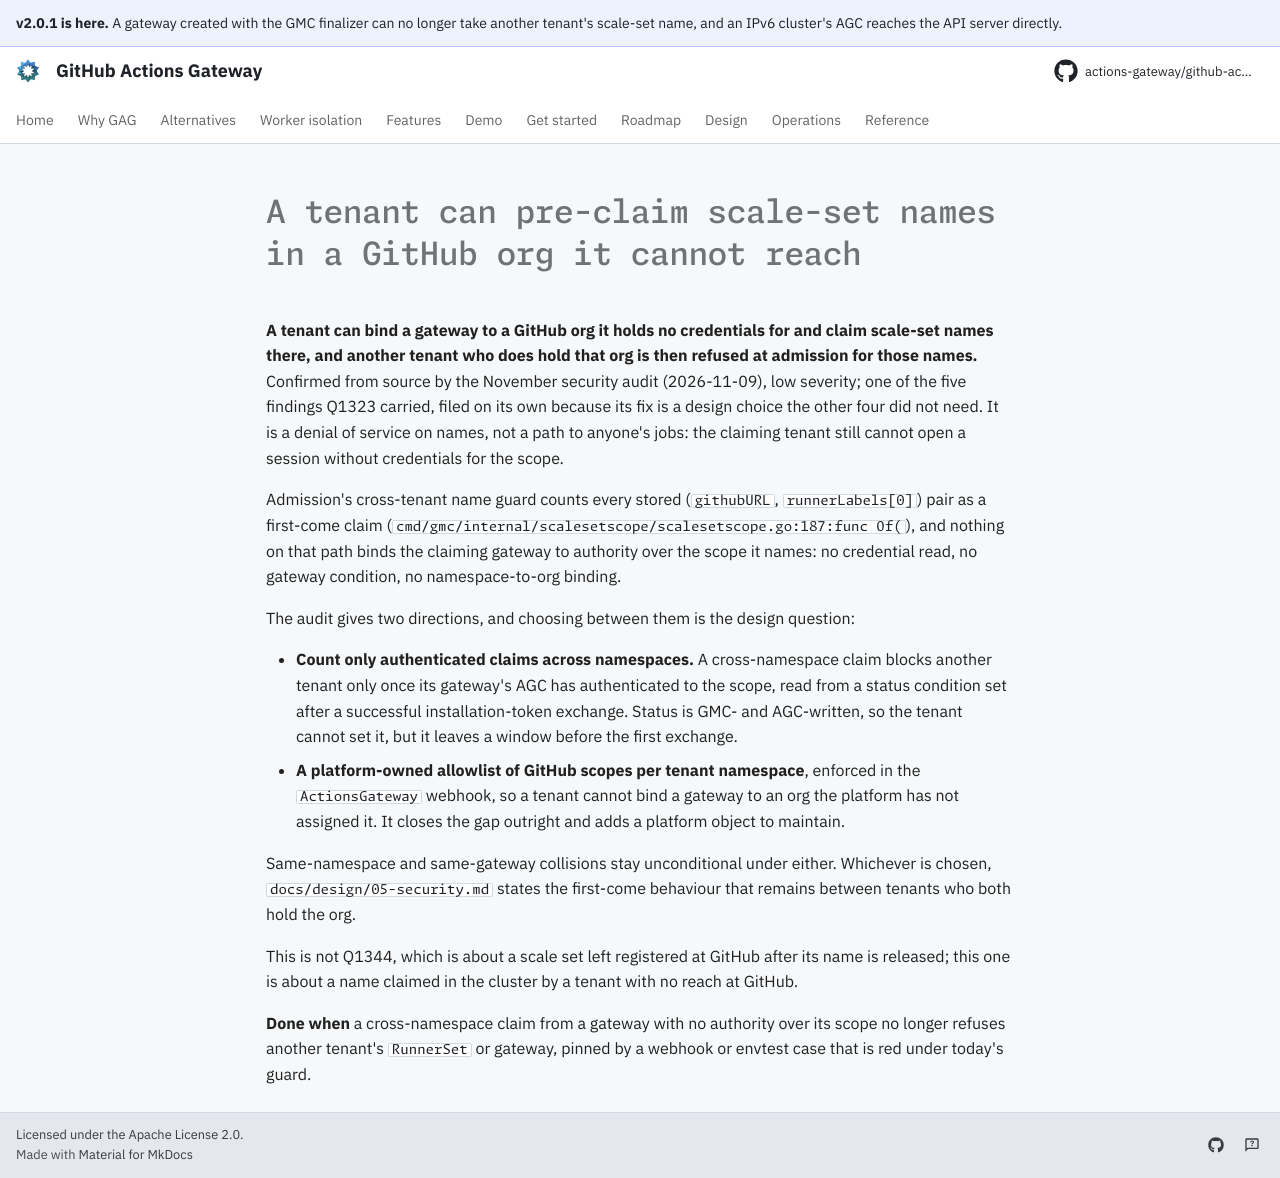

repository: actions-gateway/github-actions-gateway · page: dev/queue/Q1379/index.html · generator: mkdocs

---
id: Q1379
rank: a8k
labels:
    - security
    - bug
status: ready
size: M
target: ../plan/security-audit-2026-11.md#a-tenant-can-pre-claim-scale-set-names-in-a-github-org-it-holds-no-credentials-for-and-another-tenants-runnerset-or-gateway-is-then-rejected-at-admission
---

# A tenant can pre-claim scale-set names in a GitHub org it cannot reach

**A tenant can bind a gateway to a GitHub org it holds no credentials for and claim scale-set names there, and another tenant who does hold that org is then refused at admission for those names.** Confirmed from source by the November security audit (2026-11-09), low severity; one of the five findings Q1323 carried, filed on its own because its fix is a design choice the other four did not need.
It is a denial of service on names, not a path to anyone's jobs: the claiming tenant still cannot open a session without credentials for the scope.

Admission's cross-tenant name guard counts every stored (`githubURL`, `runnerLabels[0]`) pair as a first-come claim (`cmd/gmc/internal/scalesetscope/scalesetscope.go:187:func Of(`), and nothing on that path binds the claiming gateway to authority over the scope it names: no credential read, no gateway condition, no namespace-to-org binding.

The audit gives two directions, and choosing between them is the design question:

- **Count only authenticated claims across namespaces.** A cross-namespace claim blocks another tenant only once its gateway's AGC has authenticated to the scope, read from a status condition set after a successful installation-token exchange.
  Status is GMC- and AGC-written, so the tenant cannot set it, but it leaves a window before the first exchange.
- **A platform-owned allowlist of GitHub scopes per tenant namespace**, enforced in the `ActionsGateway` webhook, so a tenant cannot bind a gateway to an org the platform has not assigned it.
  It closes the gap outright and adds a platform object to maintain.

Same-namespace and same-gateway collisions stay unconditional under either.
Whichever is chosen, `docs/design/05-security.md` states the first-come behaviour that remains between tenants who both hold the org.

This is not Q1344, which is about a scale set left registered at GitHub after its name is released; this one is about a name claimed in the cluster by a tenant with no reach at GitHub.

**Done when** a cross-namespace claim from a gateway with no authority over its scope no longer refuses another tenant's `RunnerSet` or gateway, pinned by a webhook or envtest case that is red under today's guard.
